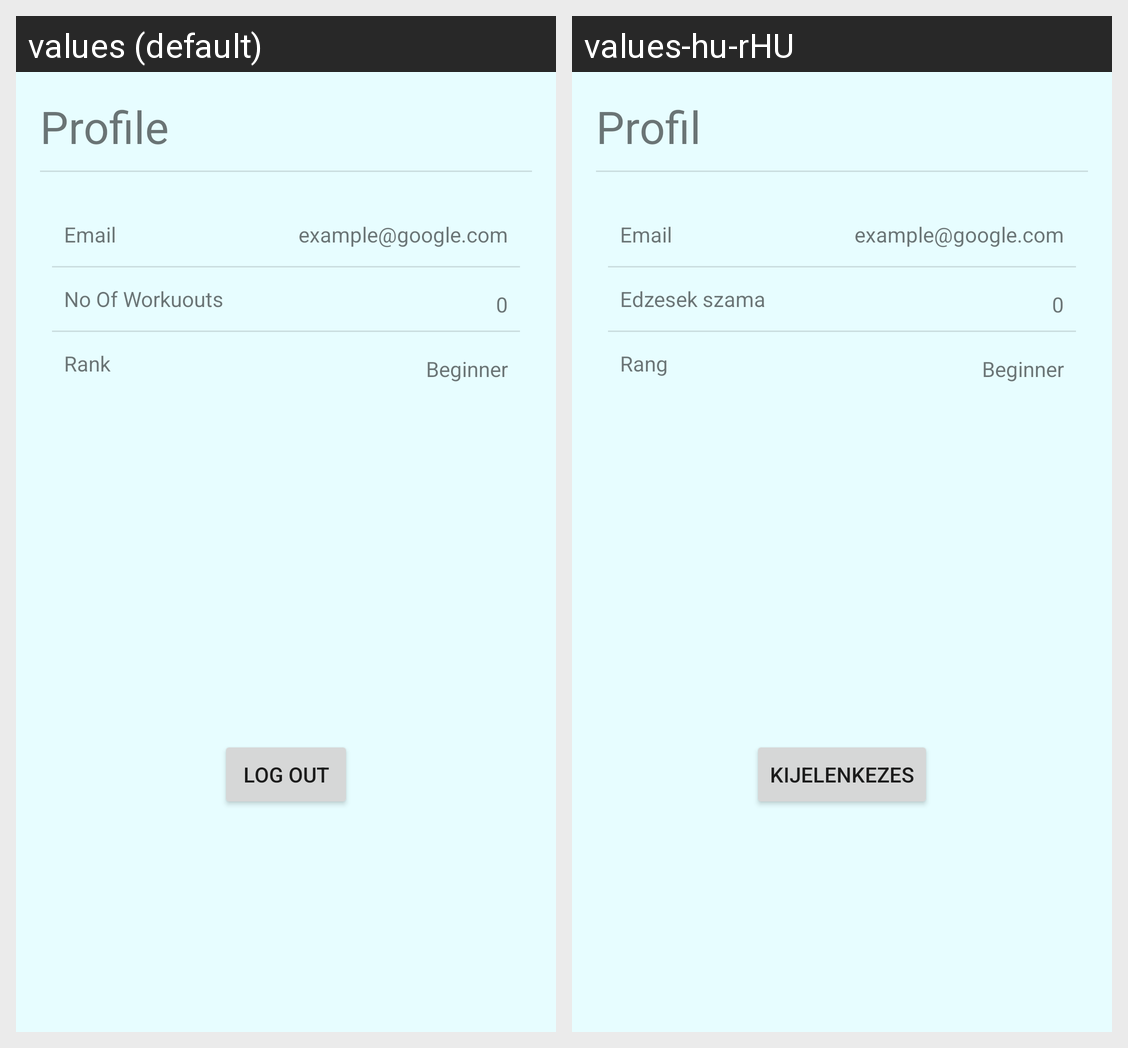

The same Android screen rendered under two of its app's locales, left to right. List the strings drawn on it with the default value and each locale's translation.
Android screen res/layout/fragment_profile.xml rendered under 2 locales, left to right: values (default), values-hu-rHU. Device: Nexus 5 (rendered at 1080×1920; each locale shown at half size, 540×960, under a caption strip naming it); theme Theme.Sportify.
Strings drawn on this screen, with the default value and each locale's value (text and hints the layout hard-codes, and strings that could not be matched under every locale, appear in the picture but are not listed):

profile
  values: Profile
  values-hu-rHU: Profil

email_display
  values: Email
  values-hu-rHU: Email

example_google_com
  values: example@google.com
  values-hu-rHU: example@google.com  [not translated; the default value is used]

no_of_workuouts
  values: No Of Workuouts
  values-hu-rHU: Edzesek szama

rank
  values: Rank
  values-hu-rHU: Rang

log_out
  values: Log out
  values-hu-rHU: Kijelenkezes
